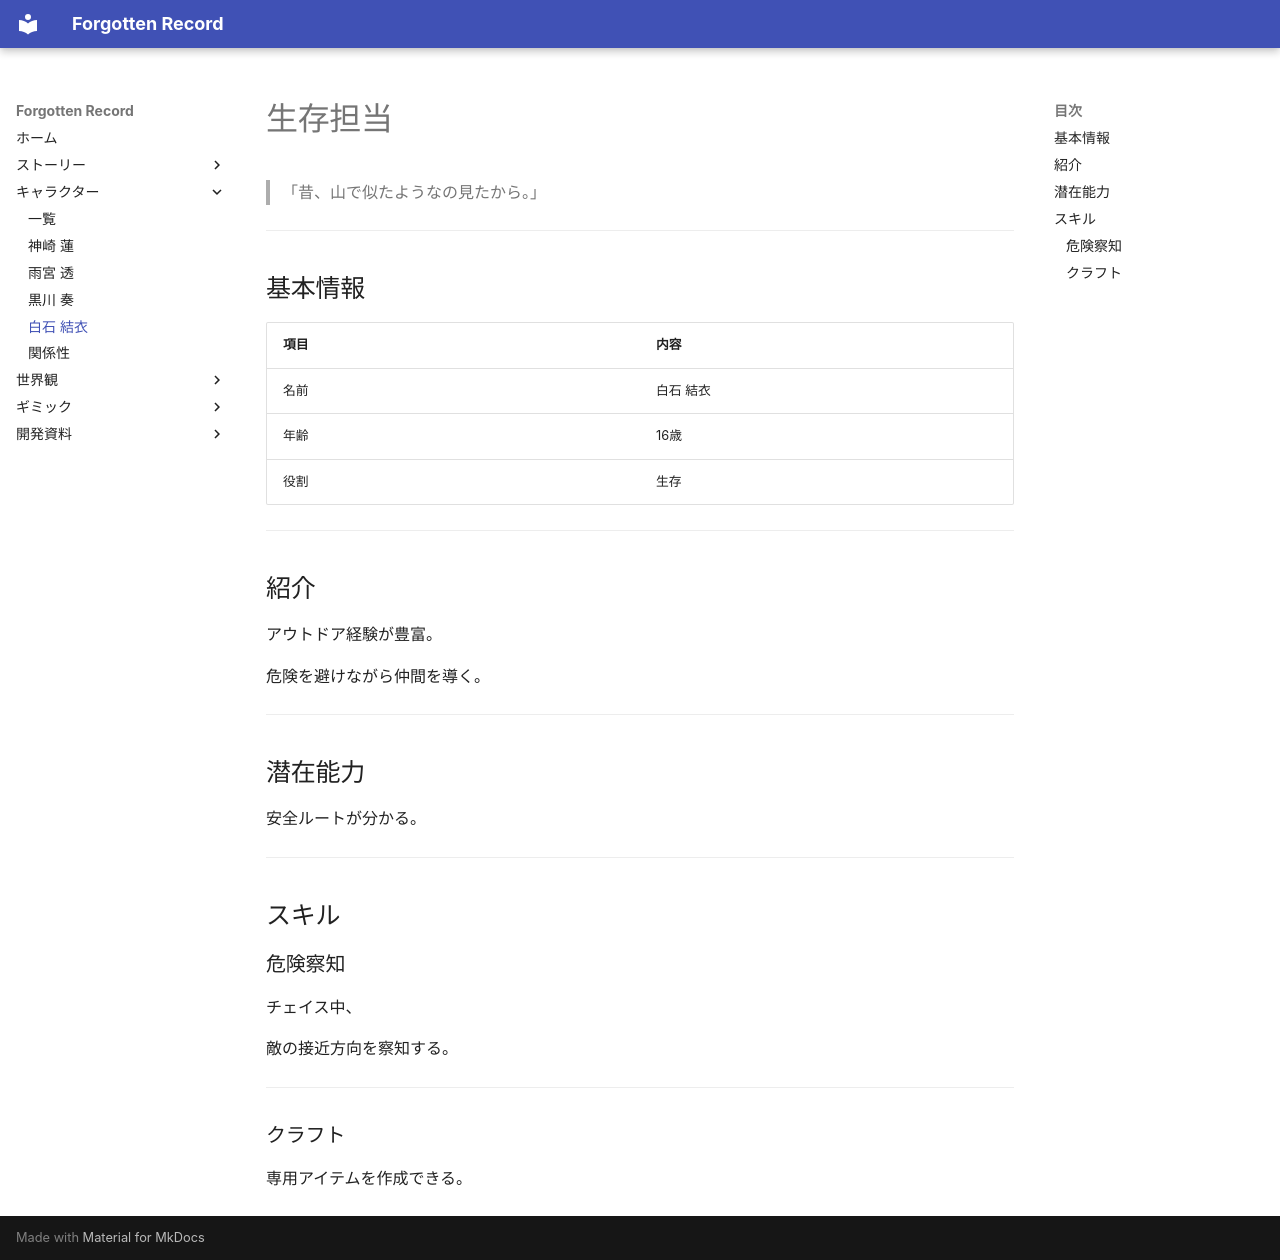

repository: sora0228311/ForgottenRecord · page: characters/survival/index.html · generator: mkdocs

# 生存担当

> 「昔、山で似たようなの見たから。」

---

## 基本情報

|項目|内容|
|:---|:---|
|名前|白石 結衣|
|年齢|16歳|
|役割|生存|

---

## 紹介

アウトドア経験が豊富。

危険を避けながら仲間を導く。

---

## 潜在能力

安全ルートが分かる。

---

## スキル

### 危険察知

チェイス中、

敵の接近方向を察知する。

---

### クラフト

専用アイテムを作成できる。
